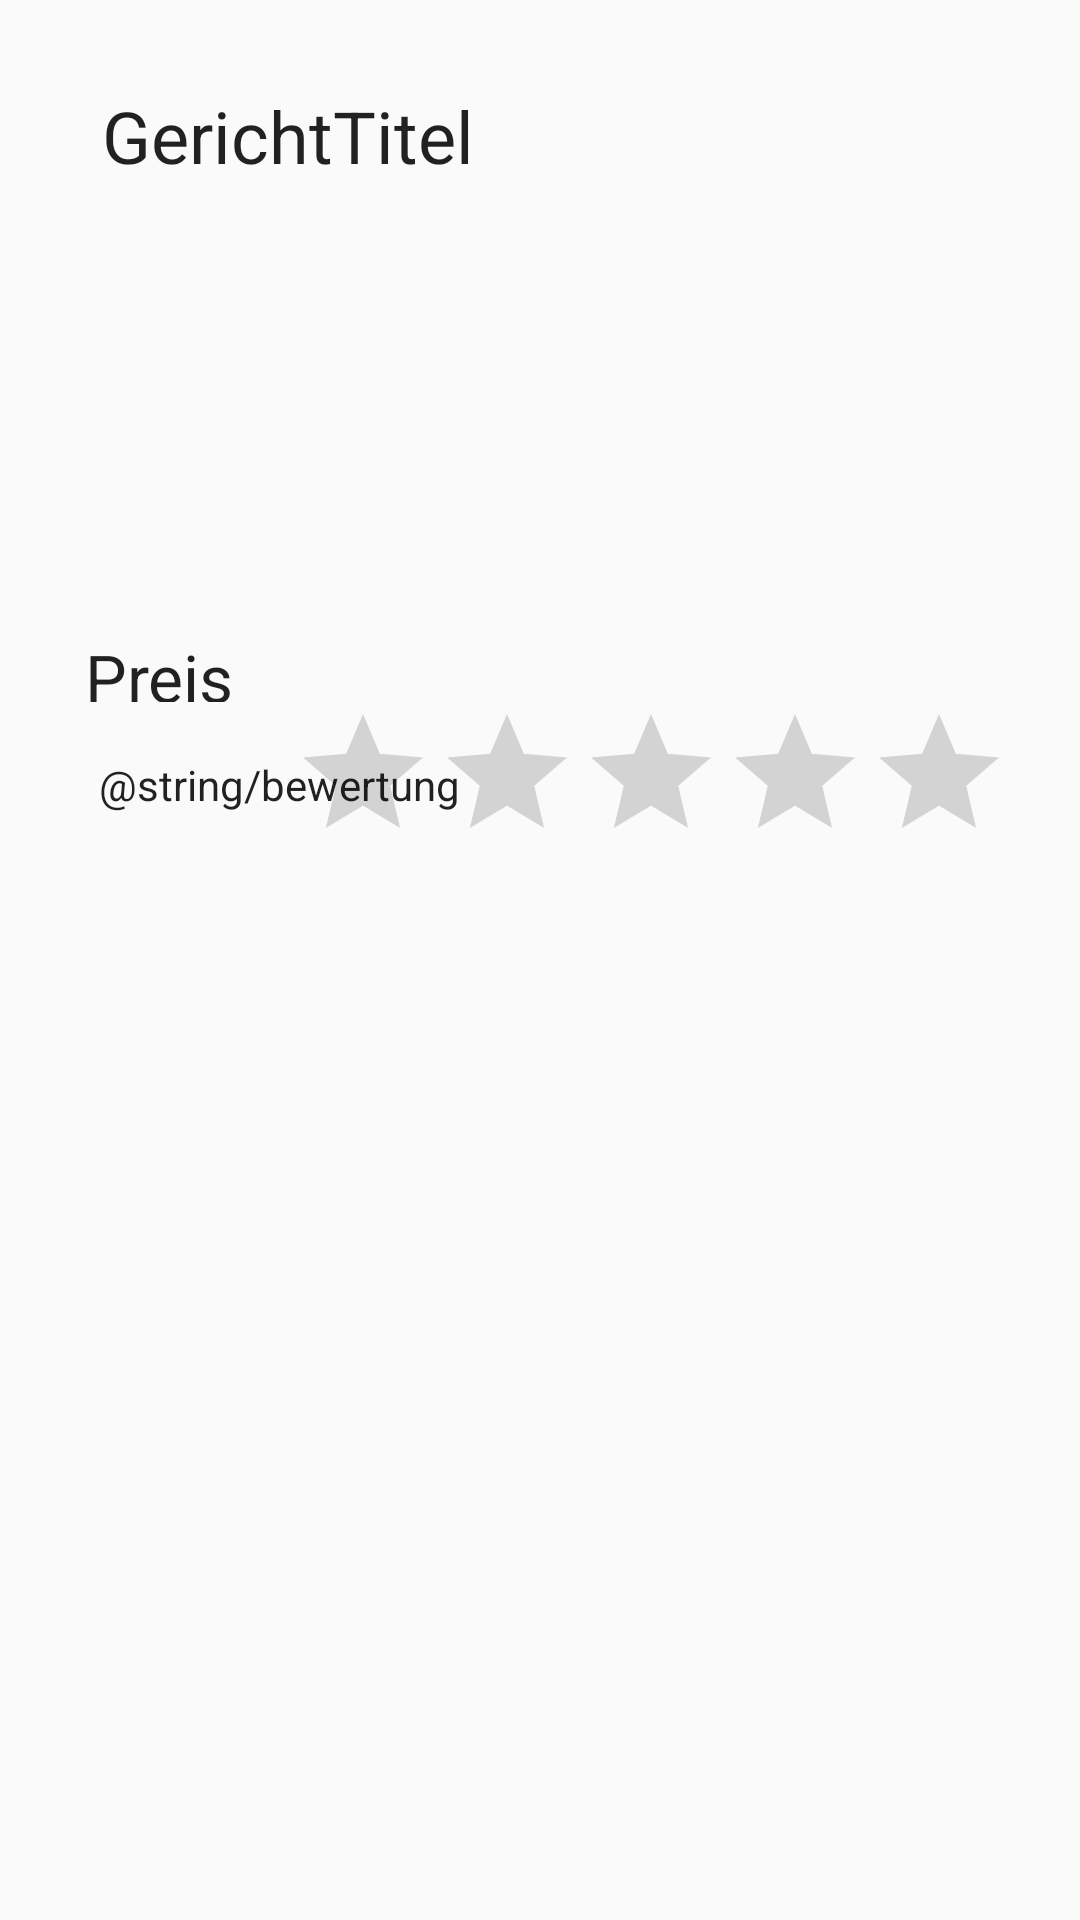

Write the Android layout XML for this screen, with the resource values it uses.
<!-- AndroidManifest.xml: application theme AppTheme -->
<!-- res/layout/activity_gericht_profil.xml -->
<?xml version="1.0" encoding="utf-8"?>
<RelativeLayout xmlns:android="http://schemas.android.com/apk/res/android"
    xmlns:app="http://schemas.android.com/apk/res-auto"
    xmlns:tools="http://schemas.android.com/tools"
    android:layout_width="match_parent"
    android:layout_height="match_parent"
    tools:context=".GerichtProfil">

    <ImageView
        android:id="@+id/Bild"
        android:layout_width="204dp"
        android:layout_height="103dp"
        android:layout_alignParentTop="true"
        android:layout_centerHorizontal="true"
        android:layout_marginTop="84dp"
        android:contentDescription="@string/bildgericht"
        app:srcCompat="@drawable/ic_android_black" />

    <TextView
        android:id="@+id/Titel"
        android:layout_width="292dp"
        android:layout_height="wrap_content"
        android:layout_alignParentTop="true"
        android:layout_centerHorizontal="true"
        android:layout_marginTop="29dp"
        android:text="@string/gerichttitel"
        android:textAppearance="@style/TextAppearance.AppCompat.Headline" />

    <TextView
        android:id="@+id/Preis"
        android:layout_width="wrap_content"
        android:layout_height="23dp"
        android:layout_alignParentTop="true"
        android:layout_marginTop="211dp"
        android:layout_toStartOf="@+id/Bild"
        android:text="@string/preis"
        android:textAppearance="@style/TextAppearance.AppCompat.Large" />

    <TextView
        android:id="@+id/Bewertung"
        android:layout_width="wrap_content"
        android:layout_height="wrap_content"
        android:layout_alignParentStart="true"
        android:layout_alignParentTop="true"
        android:layout_marginStart="33dp"
        android:layout_marginTop="252dp"
        android:text="@string/bewertung"
        android:textAppearance="@style/TextAppearance.AppCompat" />

    <android.support.v7.widget.RecyclerView
        android:layout_width="match_parent"
        android:layout_height="252dp"
        android:layout_alignParentBottom="true"
        android:layout_alignParentStart="true" />

    <RatingBar
        android:id="@+id/ratingBar2"
        android:layout_width="wrap_content"
        android:layout_height="wrap_content"
        android:layout_alignParentEnd="true"
        android:layout_below="@+id/Preis"
        android:layout_marginEnd="23dp" />
</RelativeLayout>
<!-- resources referenced by this layout -->
<resources>
  <string name="bildgericht">BildGericht</string>
  <string name="gerichttitel">GerichtTitel</string>
  <string name="preis">Preis</string>
  
      //Strings für den Bilder hochladen Dialog
  <style name="AppTheme" parent="Theme.AppCompat.Light.DarkActionBar">
          
          <item name="colorPrimary">@color/colorPrimary</item>
          <item name="colorPrimaryDark">@color/colorPrimaryDark</item>
          <item name="colorAccent">@color/colorAccent</item>
  
      </style>
  <color name="colorPrimary">#0066CC</color>
  <color name="colorPrimaryDark">#0066CC</color>
  <color name="colorAccent">#0066CC</color>
</resources>
